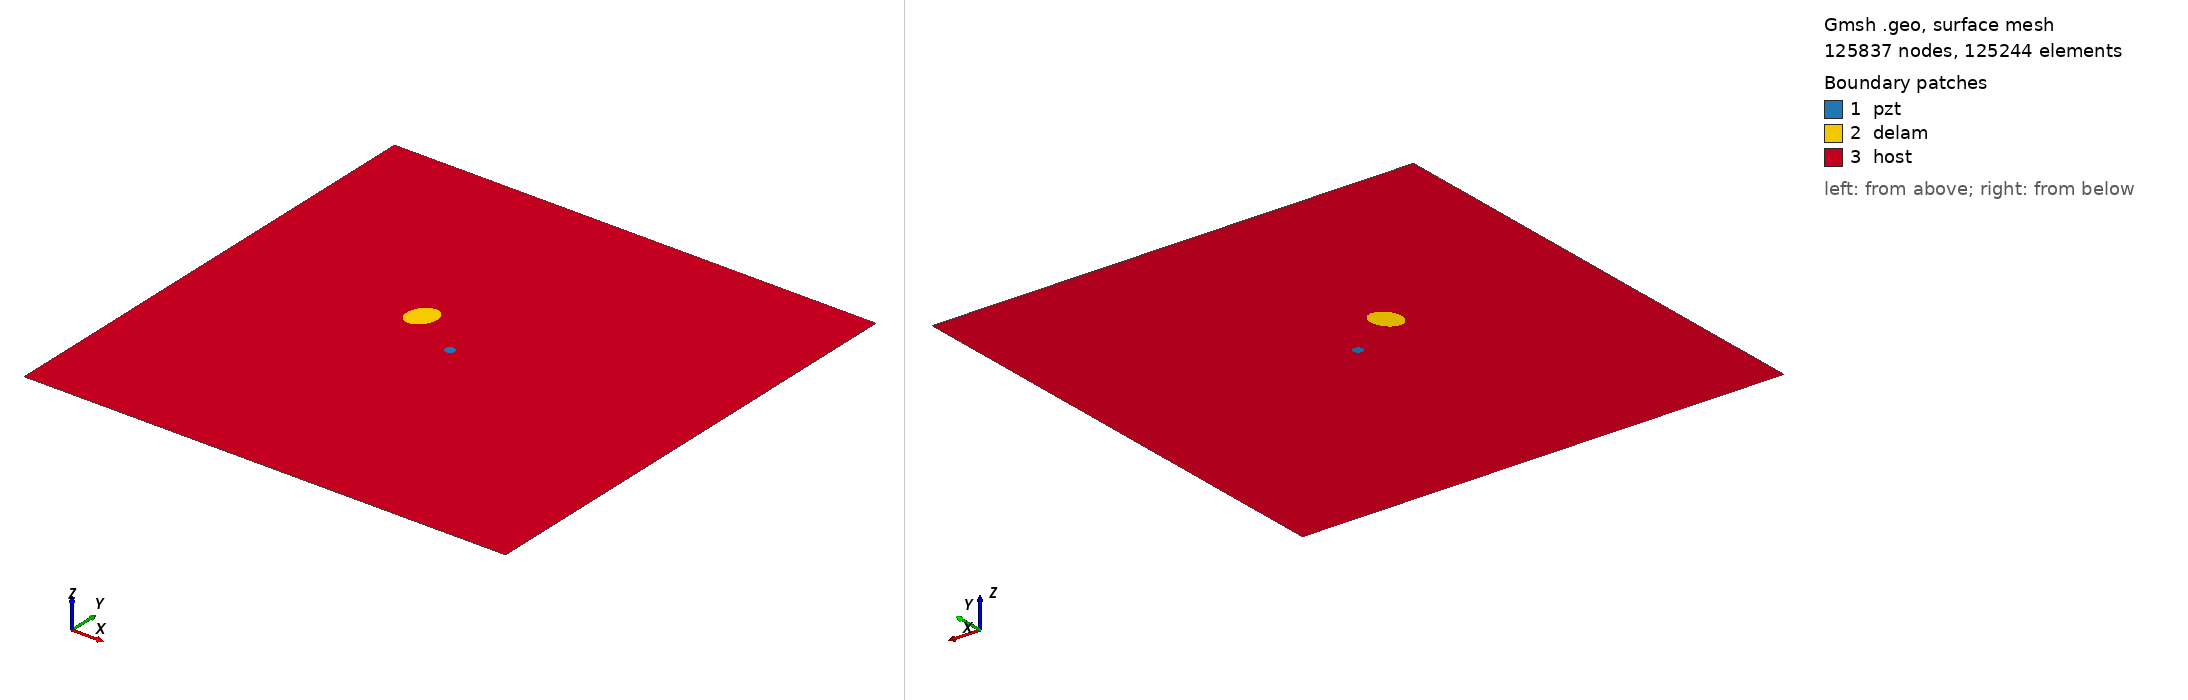

Gmsh geometry script, surface-meshed: 125837 nodes, 125244 surface elements. Boundary patches (legend numbers): 1 pzt, 2 delam, 3 host. Left view from above one corner, right view from below the opposite corner. Legend entries are the model's physical surfaces. The drawing asked Gmsh for element sizes between 1% and 20% of the model's largest extent; the script's own settings can give other sizes.

=== m2_rand_single_delam_362.geo (drawn) ===
SetFactory("OpenCASCADE");
L=0.500000; 
W=0.500000; 
a=0.016766; 
b=0.013140; 
x=0.196369; 
y=0.281960; 
alpha=0.365033 *Pi; 
r=0.005000; 
xpzt=0.250000; 
ypzt=0.250000; 
//+
Point(1) = {0, 0, 0, 1.0};
//+
Point(2) = {L, 0, 0, 1.0};
//+
Point(3) = {L, W, 0, 1.0};
//+
Point(4) = {0, W, 0, 1.0};
//+
Line(1) = {1, 2};
//+
Line(2) = {2, 3};
//+
Line(3) = {3, 4};
//+
Line(4) = {4, 1};
//+
Circle(5) = {xpzt, ypzt, -0, r, 0, 2*Pi};
//+
Ellipse(6) = {x, y, -0, a, b, 0, 2*Pi};
//+
Rotate {{0, 0, 1}, {x, y, 0}, alpha} {
  Curve{6}; 
}
//+
Curve Loop(1) = {4, 1, 2, 3};
//+
Curve Loop(2) = {6};
//+
Curve Loop(3) = {5};
//+
Curve Loop(4) = {6};
//+
Curve Loop(5) = {5};
//+
Plane Surface(1) = {5};
//+
Plane Surface(2) = {4};
//+
Plane Surface(3) = {1, 2, 3};
//+
Point(9) = {xpzt, ypzt, 0, 1.0};
//+
Point{9} In Surface {1};// mesh node at centre of pzt
//+
Physical Surface("pzt") = {1};
//+
Physical Surface("delam") = {2};
//+
Physical Surface("host") = {3};

Mesh.Algorithm = 6; // Frontal
Mesh.CharacteristicLengthFactor = 0.034000;
Mesh.CharacteristicLengthMin = 0.001000;
Mesh.CharacteristicLengthMax = 0.200000;
Mesh.RecombineAll = 1; // Apply recombination algorithm
Mesh.SubdivisionAlgorithm = 1; // 1: all quadrangles
Mesh.Smoothing = 1;
